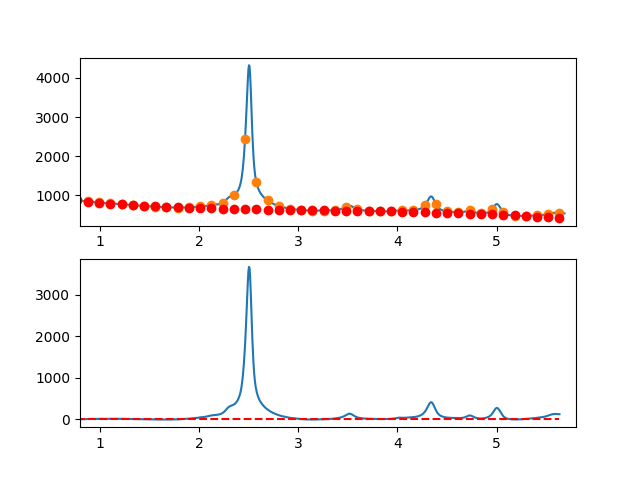

The data file committed next to this chart (first rows):
7.660095065371018697e-01, -6.375984772666356548e+00
7.716692588143090337e-01, -5.810463277236863178e+00
7.773290110915161977e-01, -5.648724604044559783e+00
7.829887633687233617e-01, -6.667546735534187974e+00
7.886485156459305257e-01, -5.454707654148933216e+00
7.943082679231376897e-01, -5.301985342333637163e+00
7.999680202003448537e-01, -4.505157782531910016e+00
8.056277724775520177e-01, -5.380002957187798529e+00
8.112875247547591817e-01, -2.787298848745535906e+00
8.169472770319663457e-01, -2.669823439648666863e+00
8.226070293091735097e-01, -2.491354712342172206e+00
8.282667815863807848e-01, -3.369670649268755369e+00
8.339265338635878377e-01, -1.868549232873647270e+00
8.395862861407951128e-01, -7.937684455998805788e-01
8.452460384180022768e-01, -1.621062698922060008e-01
8.509057906952094408e-01, 1.416593118053697253e-01
8.565655429724164938e-01, 2.837503170492254867e-01
8.622252952496237688e-01, 8.653887633952308533e-01
8.678850475268309328e-01, -4.682033316006481982e-01
8.735447998040380968e-01, 1.909196049617662538e+00
8.792045520812451498e-01, 3.295808924605239554e+00
8.848643043584524248e-01, 3.284857310919619522e+00
8.905240566356595888e-01, 2.652563226115489670e+00
8.961838089128667528e-01, 1.949148687749357123e+00
9.018435611900738058e-01, 1.541835713377167849e+00
9.075033134672810808e-01, 3.083846320555153397e+00
9.131630657444882448e-01, 4.336402526838696758e+00
9.188228180216954089e-01, 5.419726349784355079e+00
9.244825702989024618e-01, 6.878039806947413126e+00
9.301423225761097369e-01, 6.659564915884288894e+00
9.358020748533169009e-01, 6.006523694151269410e+00
9.414618271305239539e-01, 3.828138159303762222e+00
9.471215794077312289e-01, 1.710630328897877916e+00
9.527813316849383929e-01, 3.112222220489911706e+00
9.584410839621455569e-01, 5.948135851635356630e+00
9.641008362393528319e-01, 5.704593239890755285e+00
9.697605885165598849e-01, 5.079816402811388798e+00
9.754203407937670489e-01, 4.275027357953717910e+00
9.810800930709743239e-01, 5.326448122873784996e+00
9.867398453481812659e-01, 5.076300715127331387e+00
9.923995976253885409e-01, 5.498807152270046572e+00
9.980593499025957049e-01, 5.794172379556698615e+00
1.003719102179802869e+00, 6.995533053032886528e+00
1.009378854457010144e+00, 6.952008756443092352e+00
1.015038606734217197e+00, 7.328719073531715367e+00
1.020698359011424472e+00, 7.302783588042757401e+00
1.026358111288631525e+00, 7.583321883720373080e+00
1.032017863565838578e+00, 8.436453544309074459e+00
1.037677615843045853e+00, 7.614298153553022530e+00
1.043337368120253128e+00, 5.862975295196406478e+00
1.048997120397460181e+00, 5.399604552983760186e+00
1.054656872674667456e+00, 4.378305510658833555e+00
1.060316624951874509e+00, 5.008197751966122269e+00
1.065976377229081784e+00, 6.009400860650202958e+00
1.071636129506288837e+00, 5.468034420454841893e+00
1.077295881783495890e+00, 5.746218015124441081e+00
1.082955634060703165e+00, 6.807071228403742680e+00
1.088615386337910440e+00, 7.824713644035909965e+00
1.094275138615117493e+00, 7.511264845766163489e+00
1.099934890892324768e+00, 6.504844417338404128e+00
1.105594643169532043e+00, 7.848571942496732845e+00
... 809 more rows
